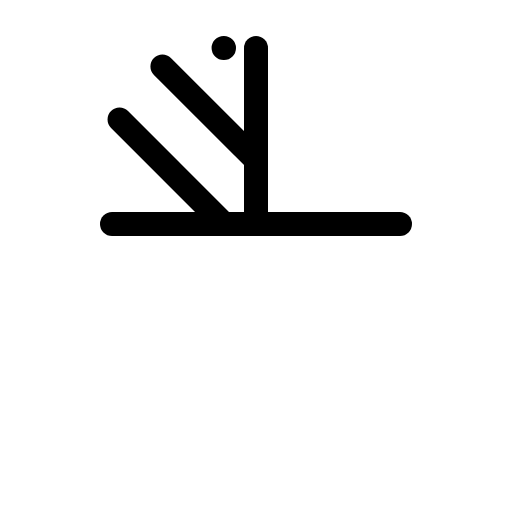
t = 0.00 s
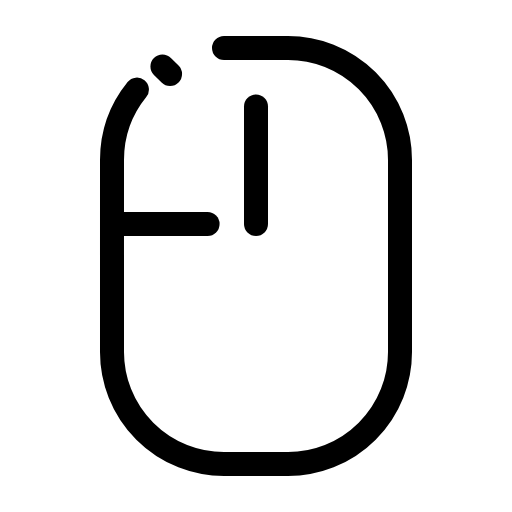
t = 1.20 s
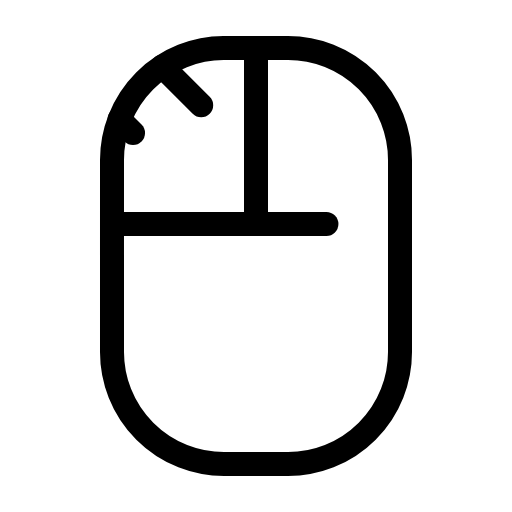
t = 1.58 s
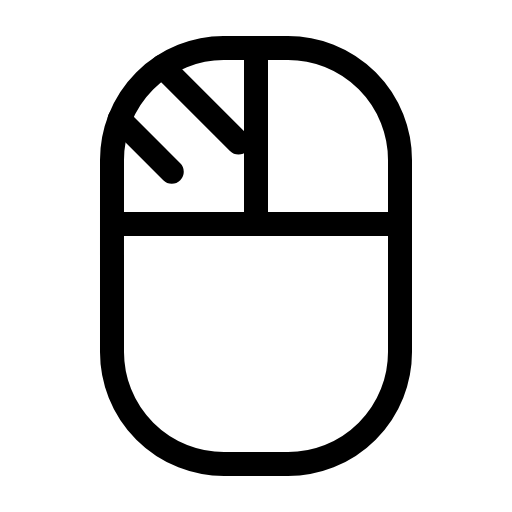
t = 1.95 s
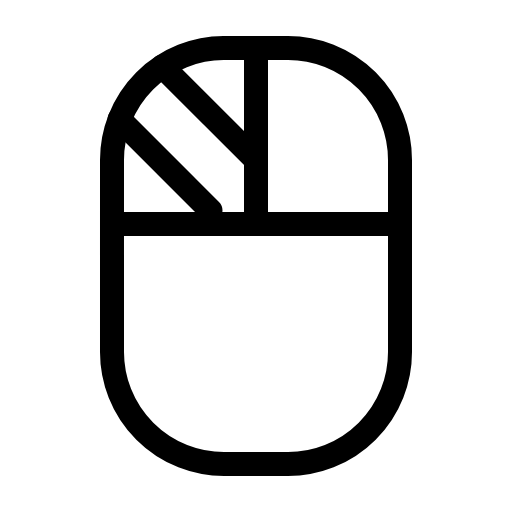
t = 2.33 s
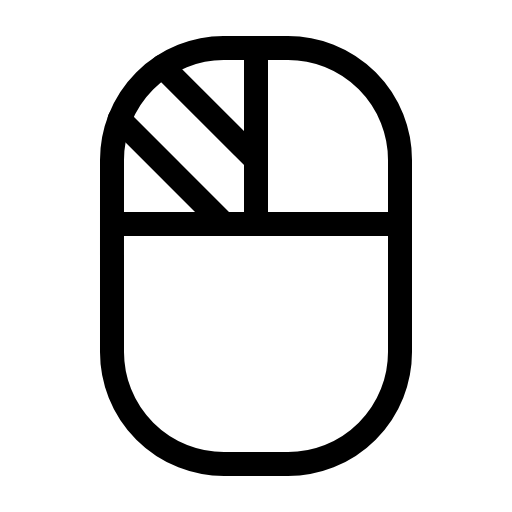
t = 2.70 s

The animated SVG that drew these frames (rendered in a browser with its animation timeline set to each time). Animation: 1 CSS @keyframes rule; one cycle of 2.70 s.

<svg xmlns="http://www.w3.org/2000/svg" viewBox="0 0 256 256">
  <style>
    .draw-line {
      stroke-dasharray: 1;
      stroke-dashoffset: 0;
    }
    svg:hover .draw-line {
      animation: phosphor-draw-in 1.5s ease-in-out forwards;
    }
    @keyframes phosphor-draw-in {
      from { stroke-dashoffset: 1; }
      to { stroke-dashoffset: 0; }
    }
  </style><rect width="256" height="256" fill="none"/><rect x="56" y="24" width="144" height="208" rx="56" fill="none" stroke="currentColor" stroke-linecap="round" stroke-linejoin="round" stroke-width="12" class="draw-line" pathLength="1" style="animation-delay: 0s"/><line x1="128" y1="112" x2="128" y2="24" fill="none" stroke="currentColor" stroke-linecap="round" stroke-linejoin="round" stroke-width="12" class="draw-line" pathLength="1" style="animation-delay: 0.3s"/><line x1="56" y1="112" x2="200" y2="112" fill="none" stroke="currentColor" stroke-linecap="round" stroke-linejoin="round" stroke-width="12" class="draw-line" pathLength="1" style="animation-delay: 0.6s"/><line x1="81.21" y1="33.21" x2="128" y2="80" fill="none" stroke="currentColor" stroke-linecap="round" stroke-linejoin="round" stroke-width="12" class="draw-line" pathLength="1" style="animation-delay: 0.9s"/><line x1="59.77" y1="59.77" x2="112" y2="112" fill="none" stroke="currentColor" stroke-linecap="round" stroke-linejoin="round" stroke-width="12" class="draw-line" pathLength="1" style="animation-delay: 1.2s"/></svg>
